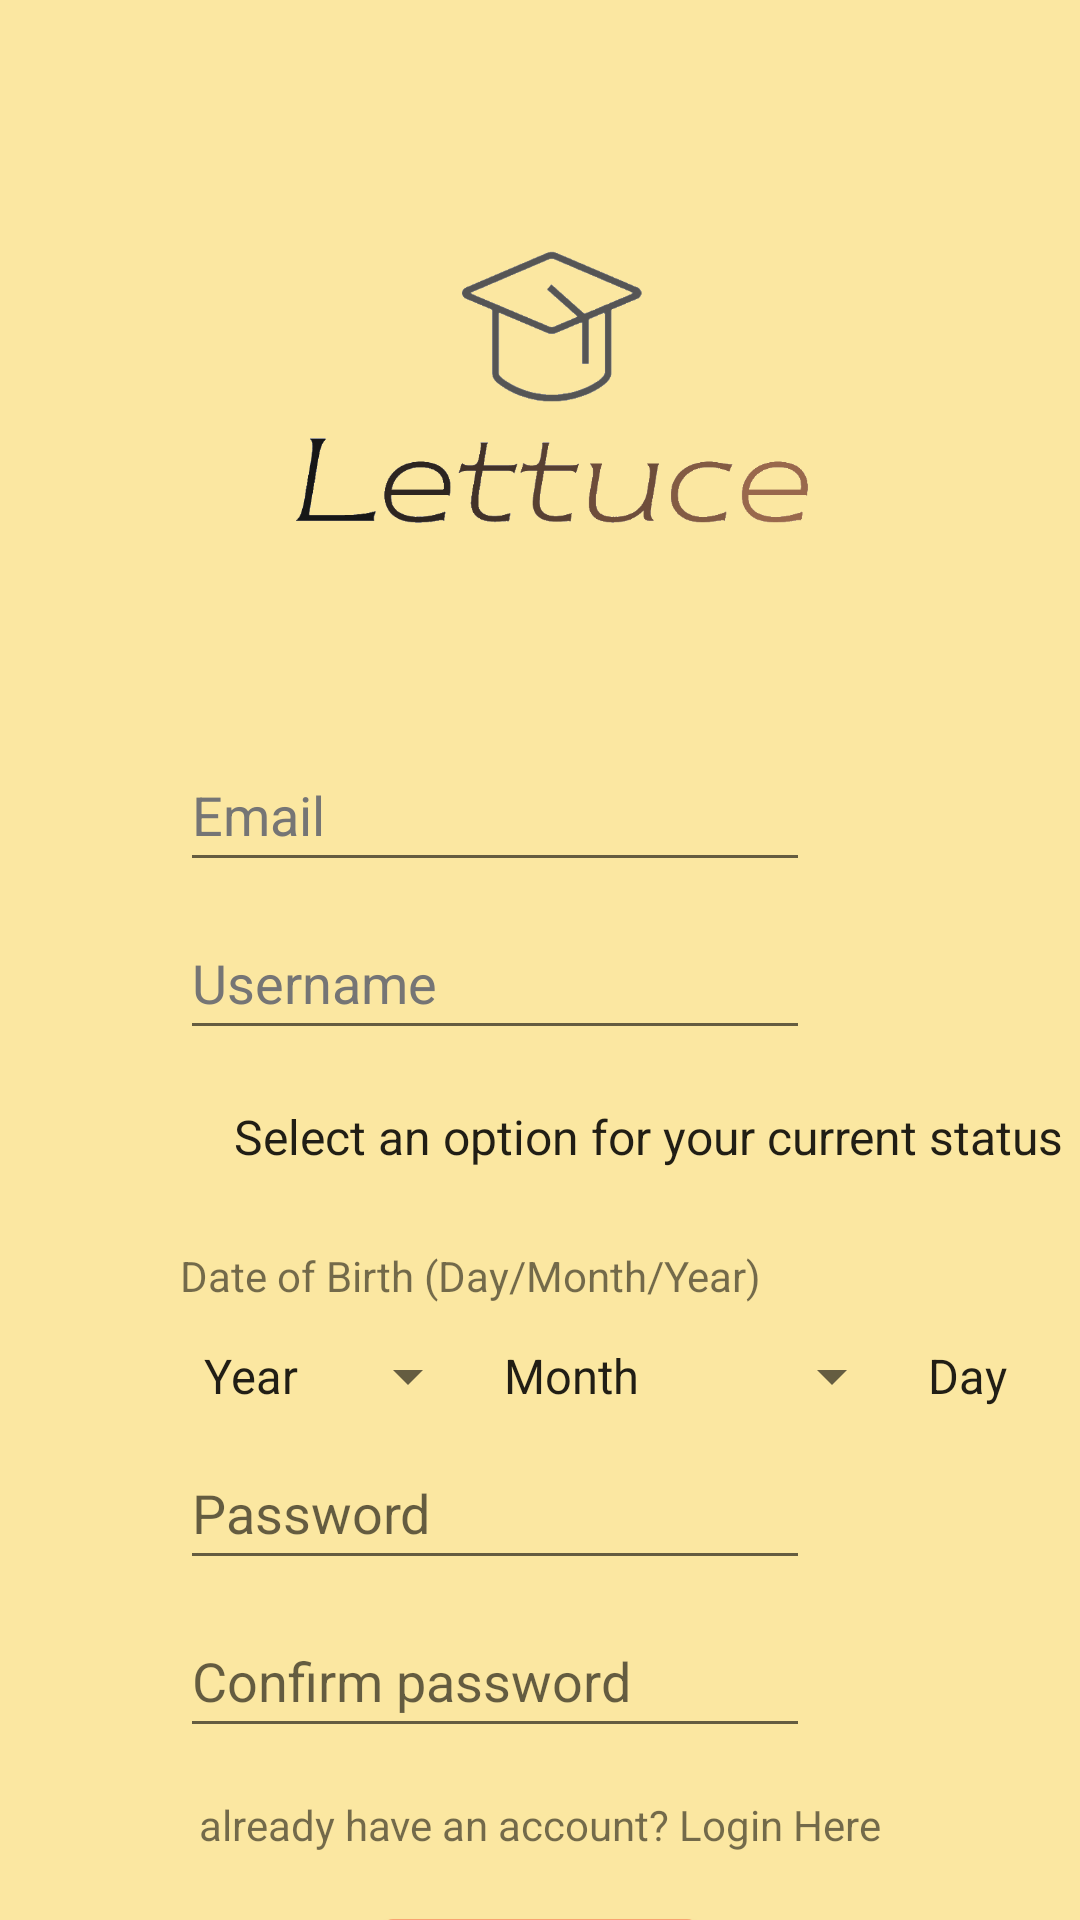

Produce the Android XML layout that renders to this screen, including the resource entries it uses.
<!-- AndroidManifest.xml: activity theme Theme.LettuceApp.NoActionBar -->
<!-- res/layout/activity_register.xml -->
<?xml version="1.0" encoding="utf-8"?>
<androidx.constraintlayout.widget.ConstraintLayout xmlns:android="http://schemas.android.com/apk/res/android"
    xmlns:app="http://schemas.android.com/apk/res-auto"
    xmlns:tools="http://schemas.android.com/tools"
    android:layout_width="match_parent"
    android:layout_height="match_parent"
    android:background="@color/app_color"
    tools:context=".ui.registerlogin.RegisterActivity">


    <LinearLayout
        android:layout_width="match_parent"
        android:layout_height="match_parent"
        android:orientation="vertical">

        <androidx.constraintlayout.widget.ConstraintLayout
            android:layout_width="match_parent"
            android:layout_height="wrap_content">

            <ImageView
                android:id="@+id/imageViewLogo"
                android:layout_width="200dp"
                android:layout_height="200dp"
                android:layout_marginTop="30dp"
                android:contentDescription="@string/logo"
                app:layout_constraintEnd_toEndOf="parent"
                app:layout_constraintStart_toStartOf="parent"
                app:layout_constraintTop_toTopOf="parent"
                app:srcCompat="@drawable/lettuceee" />
        </androidx.constraintlayout.widget.ConstraintLayout>

        <androidx.constraintlayout.widget.ConstraintLayout
            android:layout_width="match_parent"
            android:layout_height="match_parent">

            <Spinner
                android:id="@+id/spinnerStatus"
                android:layout_width="wrap_content"
                android:layout_height="wrap_content"
                android:layout_marginTop="8dp"
                android:entries="@array/register_status"
                android:padding="10dp"
                app:layout_constraintStart_toStartOf="@+id/guideline4"
                app:layout_constraintTop_toBottomOf="@+id/editTextUsername" />

            <EditText
                android:id="@+id/editTextRegisterEmail"
                android:layout_width="wrap_content"
                android:layout_height="wrap_content"
                android:layout_marginTop="16dp"
                android:autofillHints=""
                android:ems="10"
                android:hint="Email"
                android:inputType="textEmailAddress"
                android:minHeight="48dp"
                android:textColorHint="#757575"
                app:layout_constraintStart_toStartOf="@+id/guideline4"
                app:layout_constraintTop_toTopOf="parent"
                tools:ignore="TextContrastCheck" />

            <EditText
                android:id="@+id/editTextConfirmPassword"
                android:layout_width="wrap_content"
                android:layout_height="wrap_content"
                android:layout_marginTop="8dp"
                android:ems="10"
                android:hint="@string/register_confirm_password"
                android:inputType="textPassword"
                android:minHeight="48dp"
                app:layout_constraintStart_toStartOf="@+id/guideline4"
                app:layout_constraintTop_toBottomOf="@+id/editTextPassword" />

            <EditText
                android:id="@+id/editTextPassword"
                android:layout_width="wrap_content"
                android:layout_height="wrap_content"
                android:layout_marginTop="8dp"
                android:ems="10"
                android:hint="@string/password"
                android:inputType="textPassword"
                android:minHeight="48dp"
                app:layout_constraintStart_toStartOf="@+id/guideline4"
                app:layout_constraintTop_toBottomOf="@+id/spinnerDay" />

            <Spinner
                android:id="@+id/spinnerMonth"
                android:layout_width="wrap_content"
                android:layout_height="wrap_content"
                android:entries="@array/dob_month"
                app:layout_constraintBottom_toBottomOf="@+id/spinnerYear"
                app:layout_constraintStart_toEndOf="@+id/spinnerYear"
                app:layout_constraintTop_toTopOf="@+id/spinnerYear" />

            <TextView
                android:id="@+id/textViewRegisterLogin"
                android:layout_width="wrap_content"
                android:layout_height="wrap_content"
                android:layout_marginTop="16dp"
                android:text="@string/textViewRegisterLogin"
                app:layout_constraintEnd_toStartOf="@+id/guideline5"
                app:layout_constraintStart_toStartOf="@+id/guideline4"
                app:layout_constraintTop_toBottomOf="@+id/editTextConfirmPassword" />

            <Spinner
                android:id="@+id/spinnerDay"
                android:layout_width="wrap_content"
                android:layout_height="wrap_content"
                android:entries="@array/dob_day"
                app:layout_constraintBottom_toBottomOf="@+id/spinnerMonth"
                app:layout_constraintStart_toEndOf="@+id/spinnerMonth"
                app:layout_constraintTop_toTopOf="@+id/spinnerMonth"
                app:layout_constraintVertical_bias="0.0" />

            <TextView
                android:id="@+id/textView6"
                android:layout_width="wrap_content"
                android:layout_height="wrap_content"
                android:layout_marginTop="16dp"
                android:text="@string/register_dob"
                app:layout_constraintStart_toStartOf="@+id/guideline4"
                app:layout_constraintTop_toBottomOf="@+id/spinnerStatus" />

            <EditText
                android:id="@+id/editTextUsername"
                android:layout_width="wrap_content"
                android:layout_height="wrap_content"
                android:layout_marginTop="8dp"
                android:autofillHints=""
                android:ems="10"
                android:hint="@string/username"
                android:inputType="textEmailAddress"
                android:minHeight="48dp"
                android:textColorHint="#757575"
                app:layout_constraintStart_toStartOf="@+id/guideline4"
                app:layout_constraintTop_toBottomOf="@+id/editTextRegisterEmail"
                tools:ignore="TextContrastCheck" />

            <Button
                android:id="@+id/buttonSubmitLogin"
                android:layout_width="wrap_content"
                android:layout_height="wrap_content"
                android:layout_marginTop="16dp"
                android:text="@string/register"
                android:textColor="#5D4037"
                app:layout_constraintEnd_toEndOf="@+id/textViewRegisterLogin"
                app:layout_constraintStart_toStartOf="@+id/textViewRegisterLogin"
                app:layout_constraintTop_toBottomOf="@+id/textViewRegisterLogin" />

            <Spinner
                android:id="@+id/spinnerYear"
                android:layout_width="wrap_content"
                android:layout_height="wrap_content"
                android:layout_marginTop="12dp"
                android:entries="@array/dob_year"
                app:layout_constraintStart_toStartOf="@+id/guideline4"
                app:layout_constraintTop_toBottomOf="@+id/textView6"
                />

            <androidx.constraintlayout.widget.Guideline
                android:id="@+id/guideline4"
                android:layout_width="wrap_content"
                android:layout_height="wrap_content"
                android:orientation="vertical"
                app:layout_constraintGuide_begin="60dp" />

            <androidx.constraintlayout.widget.Guideline
                android:id="@+id/guideline5"
                android:layout_width="wrap_content"
                android:layout_height="wrap_content"
                android:orientation="vertical"
                app:layout_constraintGuide_end="60dp" />

        </androidx.constraintlayout.widget.ConstraintLayout>
    </LinearLayout>


</androidx.constraintlayout.widget.ConstraintLayout>
<!-- resources referenced by this layout -->
<resources>
  <string-array name="dob_day">
          <item>Day</item>
          <item>1</item>
          <item>2</item>
          <item>3</item>
          <item>4</item>
          <item>5</item>
          <item>6</item>
          <item>7</item>
          <item>8</item>
          <item>9</item>
          <item>10</item>
          <item>11</item>
          <item>12</item>
          <item>13</item>
          <item>14</item>
          <item>15</item>
          <item>16</item>
          <item>17</item>
          <item>18</item>
          <item>19</item>
          <item>20</item>
          <item>21</item>
          <item>22</item>
          <item>23</item>
          <item>24</item>
          <item>25</item>
          <item>26</item>
          <item>27</item>
          <item>28</item>
          <item>29</item>
          <item>30</item>
          <item>31</item>
      </string-array>
  <string-array name="dob_month">
          <item>Month</item>
          <item>January</item>
          <item>February</item>
          <item>March</item>
          <item>April</item>
          <item>May</item>
          <item>June</item>
          <item>July</item>
          <item>August</item>
          <item>September</item>
          <item>October</item>
          <item>November</item>
          <item>December</item>
      </string-array>
  <string-array name="register_status">
          <item>Select an option for your current status</item>
          <item>Student</item>
          <item>Unemployed</item>
          <item>Employed</item>
      </string-array>
  <color name="app_color">#FBE7A1</color>
  <string name="logo">Logo</string>
  <string name="password">Password</string>
  <string name="register">register</string>
  <string name="register_confirm_password">Confirm password</string>
  <string name="register_dob">Date of Birth (Day/Month/Year)</string>
  <string name="textViewRegisterLogin">already have an account? Login Here</string>
  <string name="username">Username</string>
  <style name="Theme.LettuceApp.NoActionBar">
          <item name="windowActionBar">false</item>
          <item name="windowNoTitle">true</item>
      </style>
</resources>
